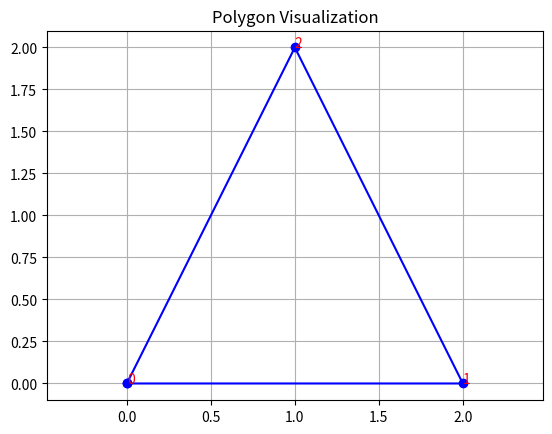
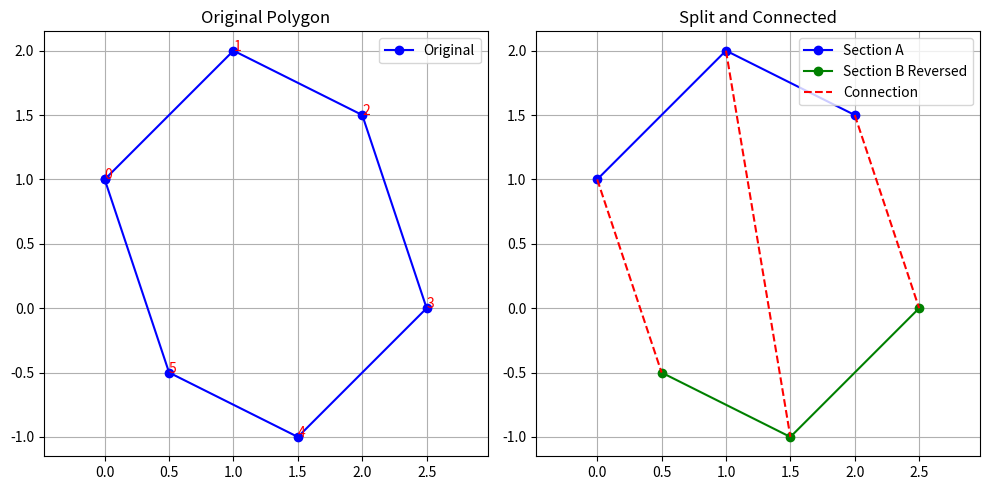
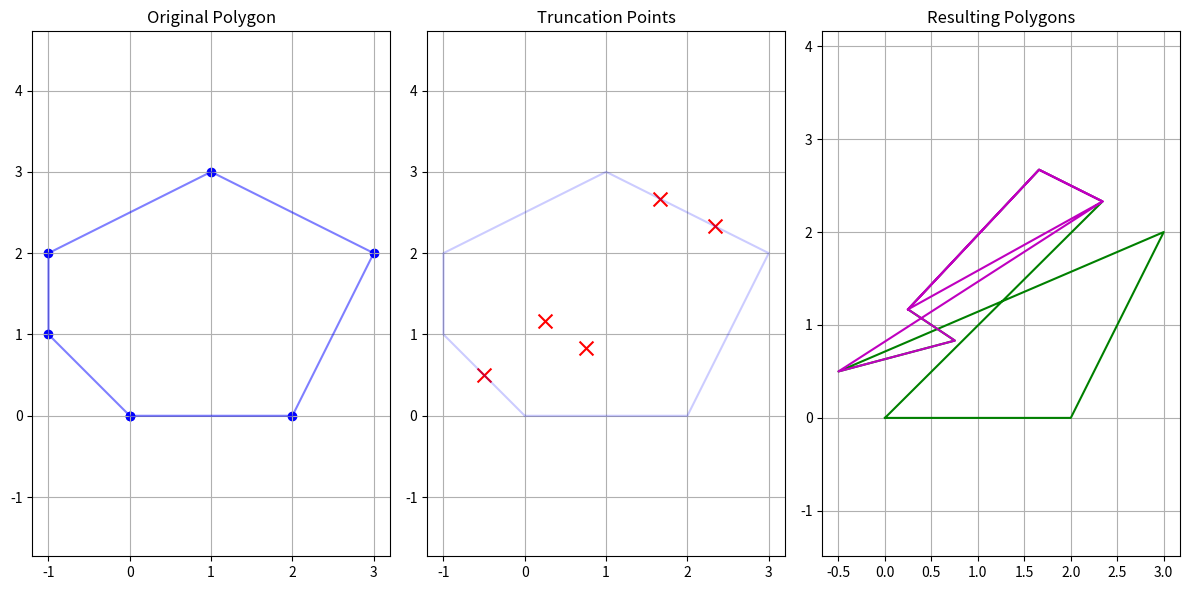

The matplotlib source for these figures, in order: (Note: this script raises an exception after producing the figures.)


class AutoIndexPolygon:
    def __init__(self, vertices, indices=None):
        self.vertices = vertices
        self.indices = indices if indices is not None else list(range(len(vertices)))

    def print_info(self):
        print("Vertices with auto-generated indices:")
        for i, (x, y) in zip(self.indices, self.vertices):
            print(f"Index {i}: Vertex at ({x}, {y})")

        print("\nPolygon edges:")
        for i in range(len(self.indices)):
            start = self.indices[i]
            end = self.indices[(i + 1) % len(self.indices)]
            print(f"Edge {i}: {start}→{end}")

# if __name__ == "__main__":
#     ###################
#     # Usage examples:
#
#     # Example 1: Auto-indexed quad
#     quad = AutoIndexPolygon([(0, 0), (1, 0), (1, 1), (0, 1)])
#     quad.print_info()
#
#     # Example 2: Explicit indices (triangle strip)
#     triangle_strip = AutoIndexPolygon(
#         vertices=[(0, 0), (1, 0), (0, 1), (1, 1)],
#         indices=[0, 1, 2, 3]  # Override auto-indexing
#     )
#     triangle_strip.print_info()
class Vertex:
    def __init__(self, x, y, index=None):
        """
        A single vertex in a polygon with coordinates and optional index.

        Args:
            x (float): X coordinate
            y (float): Y coordinate
            index (int, optional): Vertex index. Auto-assigned if None.
        """
        self.x = x
        self.y = y
        self._index = index

    @property
    def index(self):
        """Get the vertex index"""
        return self._index

    @index.setter
    def index(self, value):
        """Set the vertex index"""
        self._index = value

    @property
    def coords(self):
        """Get coordinates as a tuple"""
        return (self.x, self.y)

    def __repr__(self):
        return f"Vertex(index={self.index}, x={self.x}, y={self.y})"

    def __eq__(self, other):
        if not isinstance(other, Vertex):
            return False
        return self.x == other.x and self.y == other.y and self.index == other.index


class Polygon:
    def __init__(self, vertices=None):
        """
        A polygon composed of Vertex objects.

        Args:
            vertices (list): List of Vertex objects or (x,y) tuples
        """
        self._vertices = []
        self._indices = []

        if vertices:
            self.add_vertices(vertices)

    def add_vertex(self, vertex, index=None):
        """
        Add a vertex to the polygon.

        Args:
            vertex: Vertex object or (x,y) tuple
            index: Optional position in vertex order
        """
        if not isinstance(vertex, Vertex):
            vertex = Vertex(vertex[0], vertex[1])

        if vertex.index is None:
            vertex.index = len(self._vertices)

        self._vertices.append(vertex)
        if index is None:
            self._indices.append(vertex.index)
        else:
            self._indices.insert(index, vertex.index)

    def add_vertices(self, vertices):
        """Add multiple vertices"""
        for vertex in vertices:
            self.add_vertex(vertex)

    @property
    def vertices(self):
        """Get all vertices in the order they were added"""
        return [self._vertices[i] for i in self._indices]

    @property
    def edges(self):
        """Get all edges as (start_vertex, end_vertex) pairs"""
        edges = []
        n = len(self._indices)
        for i in range(n):
            start = self._vertices[self._indices[i]]
            end = self._vertices[self._indices[(i + 1) % n]]
            edges.append((start, end))
        return edges

    def get_vertex_by_index(self, index):
        """Get vertex by its index"""
        for vertex in self._vertices:
            if vertex.index == index:
                return vertex
        raise ValueError(f"No vertex with index {index}")

    def __str__(self):
        vertex_info = "\n".join(
            f"  {v}" for v in self.vertices
        )
        edge_info = "\n".join(
            f"  Edge {i}: {start.index}→{end.index}"
            for i, (start, end) in enumerate(self.edges)
        )
        return f"Polygon with {len(self._vertices)} vertices:\n{vertex_info}\nEdges:\n{edge_info}"

    def plot(self):
        """Visualize the polygon (requires matplotlib)"""
        try:
            import matplotlib.pyplot as plt

            # Get coordinates in order
            x = [v.x for v in self.vertices]
            y = [v.y for v in self.vertices]
            # Close the polygon
            x.append(x[0])
            y.append(y[0])

            plt.figure()
            plt.plot(x, y, 'b-', marker='o')
            for v in self.vertices:
                plt.text(v.x, v.y, f"{v.index}", color='red')
            plt.title("Polygon Visualization")
            plt.grid(True)
            plt.axis('equal')
            plt.show()
        except ImportError:
            print("Matplotlib not available for plotting")


# Usage examples:

# Example 1: Create from Vertex objects
v1 = Vertex(0, 0, 0)
v2 = Vertex(1, 0, 1)
v3 = Vertex(1, 1, 2)
v4 = Vertex(0, 1, 3)

poly1 = Polygon([v1, v2, v3, v4])
print("Polygon from Vertex objects:")
print(poly1)

# Example 2: Create from coordinates with auto-indexing
poly2 = Polygon([(0, 0), (2, 0), (1, 2)])
print("\nPolygon from coordinates with auto-indexing:")
print(poly2)

# Example 3: Mixed creation and visualization
poly3 = Polygon()
poly3.add_vertex((0, 0))
poly3.add_vertex(Vertex(2, 0))
poly3.add_vertex((1, 2))
print("\nPolygon built incrementally:")
print(poly3)
poly3.plot()

############################################
class PolygonSplitter:
    def __init__(self, polygon):
        self.polygon = polygon
        self.vertices = polygon.vertices

    def split_and_connect(self):
        # Split vertices into two equal sections
        split_point = len(self.vertices) // 2
        a = self.vertices[:split_point]
        b = self.vertices[split_point:]

        # Reverse section b
        b_reversed = b[::-1]

        # Pair up vertices from a and reversed b
        pairs = []
        min_length = min(len(a), len(b_reversed))

        for i in range(min_length):
            pairs.append((a[i], b_reversed[i]))

        # If there's an odd vertex, connect middle vertex to itself
        if len(self.vertices) % 2 != 0:
            middle = self.vertices[split_point]
            pairs.append((middle, middle))

        return a, b_reversed, pairs

    def visualize(self):
        import matplotlib.pyplot as plt

        a, b_reversed, pairs = self.split_and_connect()

        plt.figure(figsize=(10, 5))

        # Plot original polygon
        plt.subplot(1, 2, 1)
        x = [v.x for v in self.vertices] + [self.vertices[0].x]
        y = [v.y for v in self.vertices] + [self.vertices[0].y]
        plt.plot(x, y, 'b-', marker='o', label='Original')
        for v in self.vertices:
            plt.text(v.x, v.y, f"{v.index}", color='red')
        plt.title("Original Polygon")
        plt.grid(True)
        plt.axis('equal')
        plt.legend()

        # Plot split and connected lines
        plt.subplot(1, 2, 2)

        # Plot section a (blue)
        a_x = [v.x for v in a]
        a_y = [v.y for v in a]
        plt.plot(a_x, a_y, 'b-', marker='o', label='Section A')

        # Plot reversed section b (green)
        b_x = [v.x for v in b_reversed]
        b_y = [v.y for v in b_reversed]
        plt.plot(b_x, b_y, 'g-', marker='o', label='Section B Reversed')

        # Plot connecting lines (red)
        for pair in pairs:
            x = [pair[0].x, pair[1].x]
            y = [pair[0].y, pair[1].y]
            plt.plot(x, y, 'r--', label='Connection' if pair == pairs[0] else "")

        plt.title("Split and Connected")
        plt.grid(True)
        plt.axis('equal')
        plt.legend()

        plt.tight_layout()
        plt.show()


# Example usage:

# Create a sample polygon (hexagon)
vertices = [
    Vertex(0, 1, 0),
    Vertex(1, 2, 1),
    Vertex(2, 1.5, 2),
    Vertex(2.5, 0, 3),
    Vertex(1.5, -1, 4),
    Vertex(0.5, -0.5, 5)
]

polygon = Polygon(vertices)
splitter = PolygonSplitter(polygon)

# Get the split sections and connections
a, b_reversed, pairs = splitter.split_and_connect()

print("Section A vertices:")
for v in a:
    print(v)

print("\nSection B (reversed) vertices:")
for v in b_reversed:
    print(v)

print("\nConnecting pairs:")
for i, (v1, v2) in enumerate(pairs):
    print(f"Pair {i}: {v1.index} ↔ {v2.index}")

# Visualize the result
splitter.visualize()
##############################################
import math


class SegmentTruncator:
    def __init__(self, polygon, max_length):
        self.polygon = polygon
        self.max_length = max_length

    def truncate_segment(self, v1, v2):
        """Truncate a segment if longer than max_length, returning new midpoint"""
        dx = v2.x - v1.x
        dy = v2.y - v1.y
        distance = math.sqrt(dx ** 2 + dy ** 2)

        if distance <= self.max_length:
            return None  # No truncation needed

        # Calculate ratio to truncate at max_length
        ratio = self.max_length / distance
        new_x = v1.x + ratio * dx
        new_y = v1.y + ratio * dy

        # Create new vertex (index will be assigned later)
        return Vertex(new_x, new_y)

    def process_polygon(self):
        splitter = PolygonSplitter(self.polygon)
        a, b_reversed, pairs = splitter.split_and_connect()

        new_vertices_a = []
        new_vertices_b = []
        connection_points = []

        # Process section A (original order)
        for v in a:
            new_vertices_a.append(Vertex(v.x, v.y, v.index))

        # Process section B (reversed order)
        for v in b_reversed:
            new_vertices_b.append(Vertex(v.x, v.y, v.index))

        # Process connecting segments
        for v_a, v_b in pairs:
            # Skip self-connections (middle vertex in odd-count polygons)
            if v_a == v_b:
                connection_points.append(v_a)
                continue

            # Truncate the segment in both directions
            mid1 = self.truncate_segment(v_a, v_b)
            mid2 = self.truncate_segment(v_b, v_a)

            if mid1 and mid2:
                connection_points.extend([mid1, mid2])
            else:
                connection_points.append(Vertex(
                    (v_a.x + v_b.x) / 2,
                    (v_a.y + v_b.y) / 2
                ))

        # Create new polygons
        polygon1 = Polygon(new_vertices_a + connection_points)
        polygon2 = Polygon(new_vertices_b + connection_points[::-1])

        return polygon1, polygon2, connection_points

    def visualize(self):
        import matplotlib.pyplot as plt

        poly1, poly2, connections = self.process_polygon()

        plt.figure(figsize=(12, 6))

        # Original polygon
        plt.subplot(1, 3, 1)
        x = [v.x for v in self.polygon.vertices] + [self.polygon.vertices[0].x]
        y = [v.y for v in self.polygon.vertices] + [self.polygon.vertices[0].y]
        plt.plot(x, y, 'b-', alpha=0.5)
        plt.scatter(x, y, c='blue')
        plt.title("Original Polygon")
        plt.grid(True)
        plt.axis('equal')

        # Connection points
        plt.subplot(1, 3, 2)
        plt.plot(x, y, 'b-', alpha=0.2)
        for v in connections:
            plt.scatter(v.x, v.y, c='red', marker='x', s=100)
        plt.title("Truncation Points")
        plt.grid(True)
        plt.axis('equal')

        # Resulting polygons
        plt.subplot(1, 3, 3)
        # Polygon 1
        x1 = [v.x for v in poly1.vertices] + [poly1.vertices[0].x]
        y1 = [v.y for v in poly1.vertices] + [poly1.vertices[0].y]
        plt.plot(x1, y1, 'g-')
        # Polygon 2
        x2 = [v.x for v in poly2.vertices] + [poly2.vertices[0].x]
        y2 = [v.y for v in poly2.vertices] + [poly2.vertices[0].y]
        plt.plot(x2, y2, 'm-')
        plt.title("Resulting Polygons")
        plt.grid(True)
        plt.axis('equal')

        plt.tight_layout()
        plt.show()


# Example usage:
vertices = [
    Vertex(0, 0, 0),
    Vertex(2, 0, 1),
    Vertex(3, 2, 2),
    Vertex(1, 3, 3),
    Vertex(-1, 2, 4),
    Vertex(-1, 1, 5)
]

polygon = Polygon(vertices)
truncator = SegmentTruncator(polygon, max_length=1.5)

# Get the resulting polygons
poly1, poly2, connections = truncator.process_polygon()

print("First resulting polygon vertices:")
for v in poly1.vertices:
    print(f"Vertex {v.index}: ({v.x:.2f}, {v.y:.2f})")

print("\nSecond resulting polygon vertices:")
for v in poly2.vertices:
    print(f"Vertex {v.index}: ({v.x:.2f}, {v.y:.2f})")

print("\nConnection points:")
for i, v in enumerate(connections):
    print(f"Point {i}: ({v.x:.2f}, {v.y:.2f})")

# Visualize the process
truncator.visualize()
##################################################################
import math
class PolygonProcessor:
    def __init__(self, polygon, max_length=1.5):
        self.polygon = polygon
        self.max_length = max_length
        self.vertices = polygon.vertices

    def _split_segment(self, v1, v2):
        """Split segment if longer than max_length, return new intermediate points"""
        dx = v2.x - v1.x
        dy = v2.y - v1.y
        length = math.sqrt(dx ** 2 + dy ** 2)

        if length <= self.max_length:
            return []

        num_splits = math.ceil(length / self.max_length)
        step = 1.0 / num_splits
        new_points = []

        for i in range(1, num_splits):
            t = i * step
            new_x = v1.x + t * dx
            new_y = v1.y + t * dy
            # Create new vertex with None index (to be assigned later)
            new_points.append(Vertex(new_x, new_y, None))

        return new_points

    def process(self):
        # Split vertices into two equal sections
        split_point = len(self.vertices) // 2
        a = self.vertices[:split_point]
        b = self.vertices[split_point:][::-1]  # reversed

        # Generate all connecting segments
        connections = []
        for v_a, v_b in zip(a, b):
            connections.append((v_a, v_b))

        # Process each connection to create new vertices
        new_vertices = []
        connection_info = []

        for i, (v1, v2) in enumerate(connections):
            intermediate_points = self._split_segment(v1, v2)
            connection_info.append({
                'start': v1,
                'end': v2,
                'new_points': intermediate_points,
                'original_pair': (v1.index, v2.index)
            })
            new_vertices.extend(intermediate_points)

        # Assign indices to new vertices (continuing from original max index)
        max_index = max(v.index for v in self.vertices) if self.vertices else -1
        for i, vertex in enumerate(new_vertices, start=max_index + 1):
            vertex.index = i

        # Create new polygons by combining original and new vertices
        # while maintaining original order with new connections inserted

        # First create the main polygon with inserted points
        main_poly_vertices = []
        original_index = 0

        # Add section A vertices
        for v in a:
            main_poly_vertices.append(v)

        # Add new vertices between connections
        for info in connection_info:
            main_poly_vertices.extend(info['new_points'])

        # Add section B vertices (reversed back to original order)
        for v in reversed(b):
            main_poly_vertices.append(v)

        # Create the main polygon
        main_polygon = Polygon(main_poly_vertices)

        # Create sub-polygons for each truncated segment
        sub_polygons = []
        for info in connection_info:
            if info['new_points']:
                poly_vertices = [info['start']] + info['new_points'] + [info['end']]
                sub_polygons.append(Polygon(poly_vertices))

        return {
            'main_polygon': main_polygon,
            'sub_polygons': sub_polygons,
            'connection_info': connection_info,
            'new_vertices': new_vertices
        }

    def visualize(self, result):
        import matplotlib.pyplot as plt

        plt.figure(figsize=(12, 6))

        # Original polygon
        plt.subplot(1, 2, 1)
        x = [v.x for v in self.vertices] + [self.vertices[0].x]
        y = [v.y for v in self.vertices] + [self.vertices[0].y]
        plt.plot(x, y, 'b-', marker='o', alpha=0.5, label='Original')
        for v in self.vertices:
            plt.text(v.x, v.y, f"{v.index}", color='blue')
        plt.title("Original Polygon")
        plt.grid(True)
        plt.axis('equal')
        plt.legend()

        # Processed result
        plt.subplot(1, 2, 2)

        # Plot main polygon
        main_poly = result['main_polygon']
        x = [v.x for v in main_poly.vertices] + [main_poly.vertices[0].x]
        y = [v.y for v in main_poly.vertices] + [main_poly.vertices[0].y]
        plt.plot(x, y, 'g-', marker='o', alpha=0.3, label='Main Polygon')

        # Plot new vertices
        new_vertices = result['new_vertices']
        if new_vertices:
            x = [v.x for v in new_vertices]
            y = [v.y for v in new_vertices]
            plt.scatter(x, y, c='red', marker='x', s=100, label='New Vertices')
            for v in new_vertices:
                plt.text(v.x, v.y, f"{v.index}", color='red')

        # Plot sub-polygons
        for i, poly in enumerate(result['sub_polygons']):
            x = [v.x for v in poly.vertices]
            y = [v.y for v in poly.vertices]
            plt.plot(x, y, 'm--', marker='s', alpha=0.7,
                     label=f'Segment {i + 1}' if i == 0 else "")
            for v in poly.vertices:
                if v in new_vertices:
                    plt.text(v.x, v.y, f"{v.index}", color='red')

        plt.title("Processed Result")
        plt.grid(True)
        plt.axis('equal')
        plt.legend()

        plt.tight_layout()
        plt.show()


# Example usage:
vertices = [
    Vertex(0, 0, 0),
    Vertex(2, 0, 1),
    Vertex(3, 2, 2),
    Vertex(1, 3, 3),
    Vertex(-1, 2, 4),
    Vertex(-1, 1, 5)
]

polygon = Polygon(vertices)
processor = PolygonProcessor(polygon, max_length=1.2)
result = processor.process()

print("Main Polygon Vertices:")
for v in result['main_polygon'].vertices:
    print(v)

print("\nNew Vertices Created:")
for v in result['new_vertices']:
    print(v)

print("\nSub-polygons from truncated segments:")
for i, poly in enumerate(result['sub_polygons']):
    print(f"\nSegment Polygon {i + 1}:")
    for v in poly.vertices:
        print(v)

processor.visualize(result)
